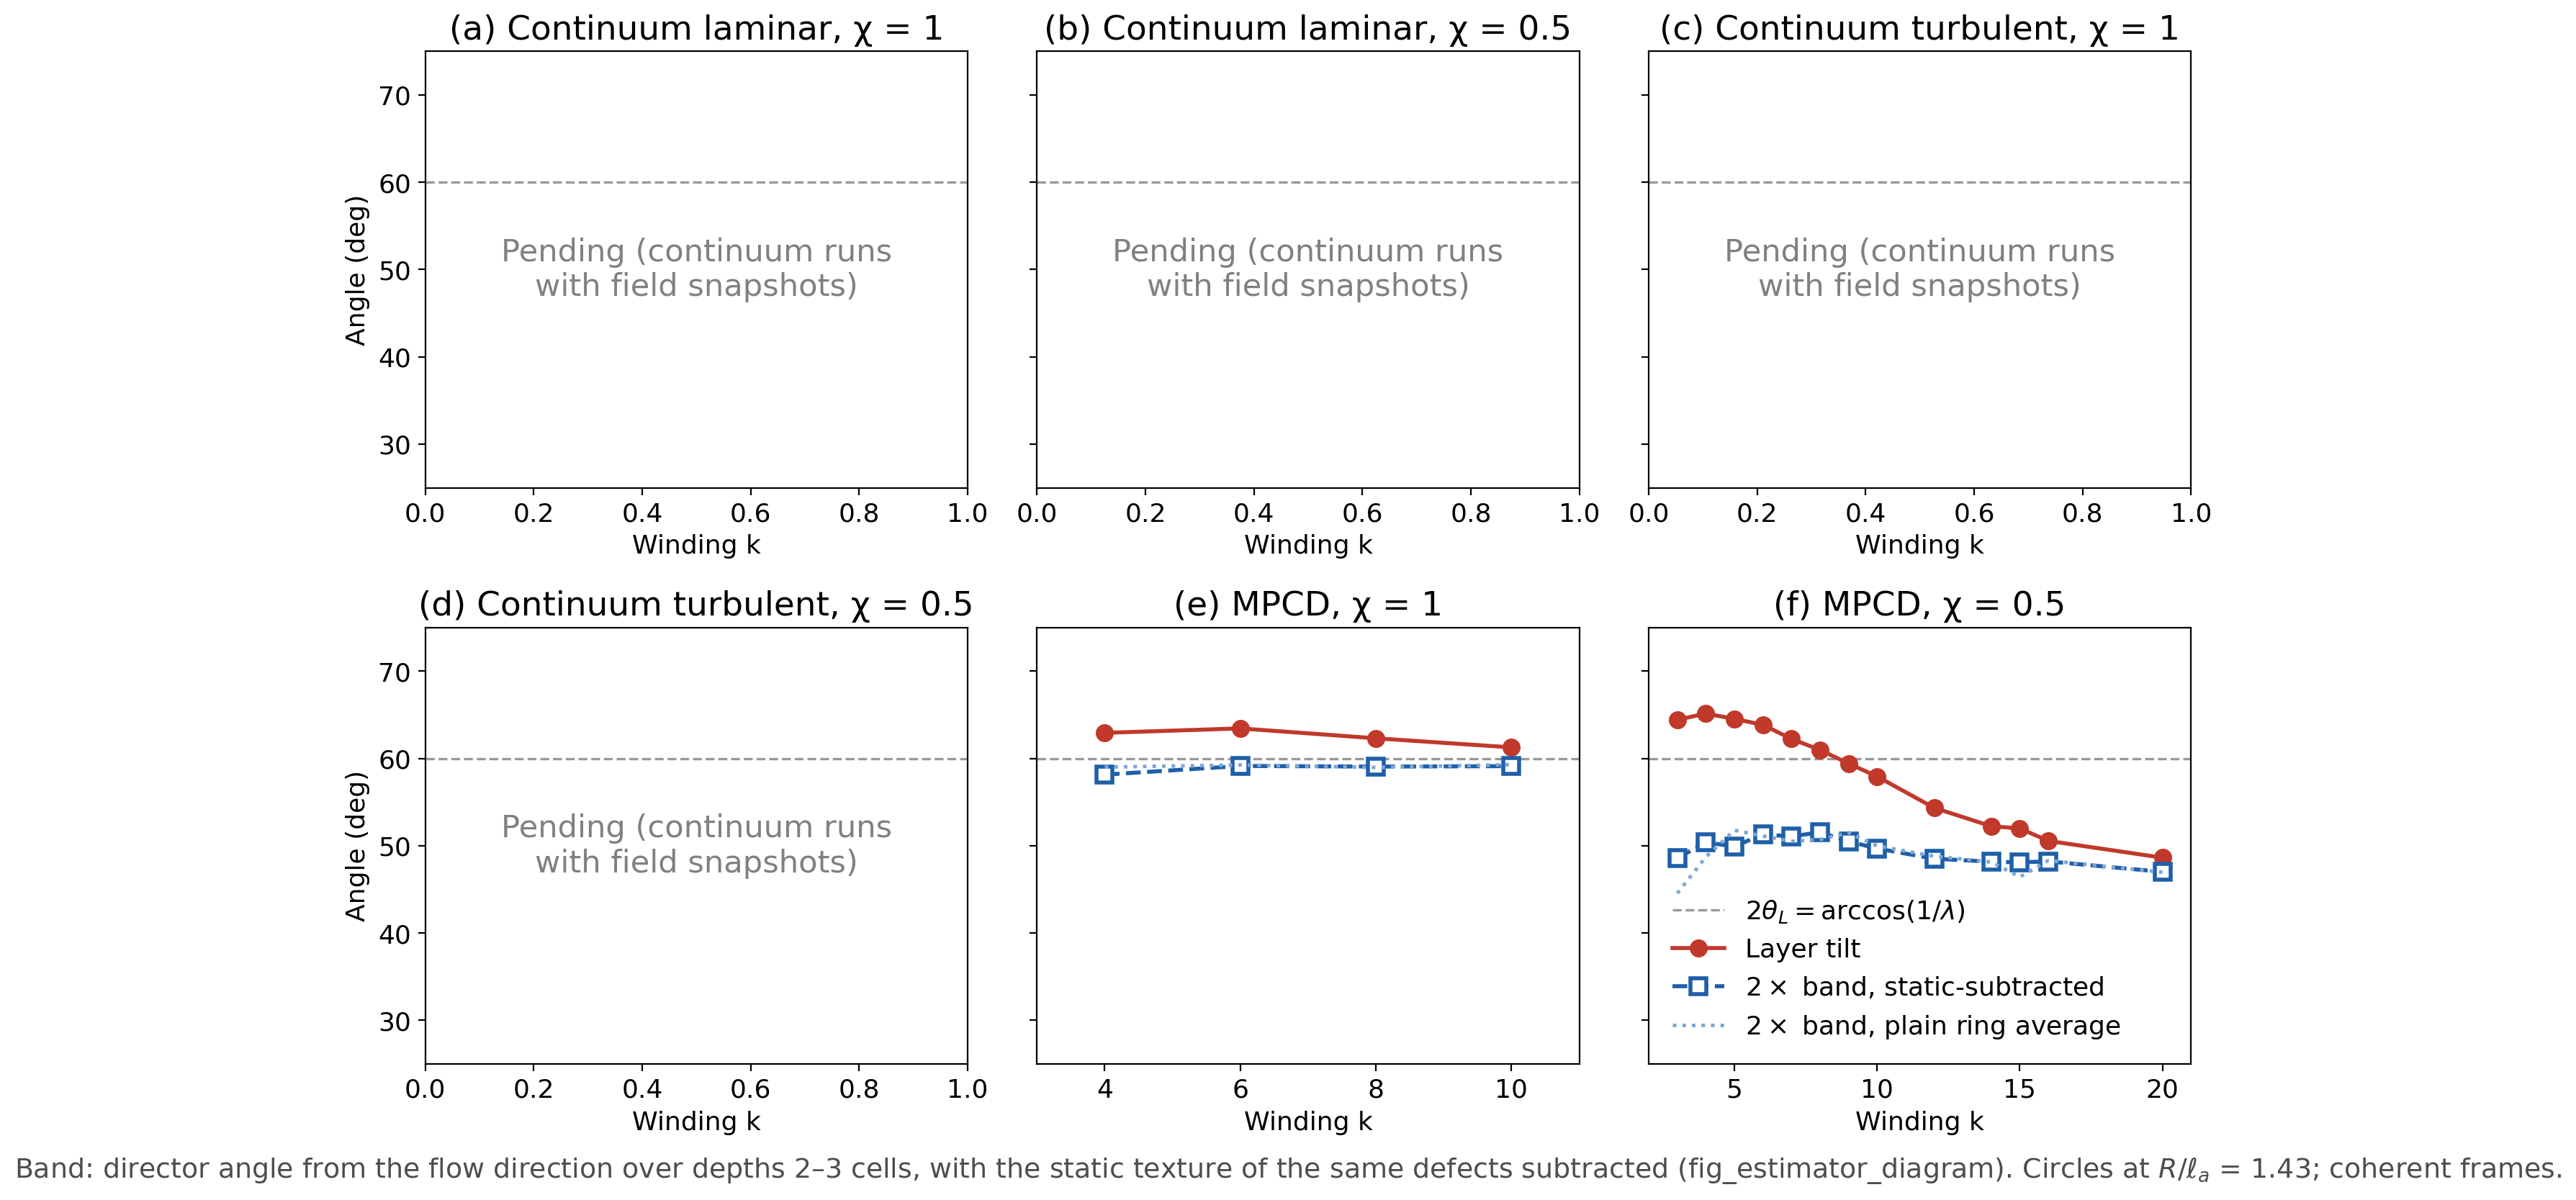

The Python source for this figure:
#!/usr/bin/env python3
"""Version 2 of fig_band_vs_tilt with the STATIC-SUBTRACTED band (user, 2026-11-24): layer tilt vs 2 alpha_corr = 2 alpha_meas - 2 alpha_static + tau_static
(static_band.py; depth window 2-3 cells, coherent frames with exactly 2k-2 wall defects), with the plain ring average 2 alpha_meas in light dotted for
comparison. Six setups as v1; values are means over seeds of per-run medians (static_band_mpcd.npy, static_band_cont.npy). Panels without data say so.
-> fig_band_vs_tilt_static.pdf/.png"""
import os, numpy as np, matplotlib
matplotlib.use("Agg"); import matplotlib.pyplot as plt
H = os.path.dirname(os.path.abspath(__file__))
D = {}
for w in ("mpcd", "cont"):
    f = os.path.join(H, f"static_band_{w}.npy")
    if os.path.exists(f): D.update(np.load(f, allow_pickle=True).item())
order = ["Continuum laminar, chi = 1", "Continuum laminar, chi = 0.5", "Continuum turbulent, chi = 1", "Continuum turbulent, chi = 0.5", "MPCD, chi = 1", "MPCD, chi = 0.5"]
fig, axs = plt.subplots(2, 3, figsize=(13.5, 8.2), sharey=True)
for ax, lab, let in zip(axs.ravel(), order, "abcdef"):
    ax.axhline(60, color="0.6", ls="--", lw=1.2, label=r"$2\theta_L = \arccos(1/\lambda)$")
    rows = sorted(D.get(lab, []))
    if rows:
        k = [r[0] for r in rows]; tau = [r[1] for r in rows]; am = [r[2] for r in rows]; corr = [r[3] for r in rows]
        ax.plot(k, tau, "o-", color="#c0392b", ms=8, lw=2, label="Layer tilt")
        ax.plot(k, corr, "s--", color="#1f5fa8", mfc="white", mew=2, ms=8, lw=2, label=r"$2\times$ band, static-subtracted")
        ax.plot(k, am, ":", color="#7fa7d6", lw=1.8, label=r"$2\times$ band, plain ring average")
        ax.set_xlim(min(k) - 1, max(k) + 1)
    else:
        ax.text(0.5, 0.5, "pending (continuum runs\nwith field snapshots)", transform=ax.transAxes, ha="center", va="center", fontsize=12, color="0.5")
    ax.set_title(f"({let}) {lab.replace('chi', chr(967))}", fontsize=13); ax.set_xlabel("Winding k"); ax.set_ylim(25, 75)
for ax in axs[:, 0]: ax.set_ylabel("Angle (deg)")
axs[1, 2].legend(loc="lower left", fontsize=10, frameon=False)
fig.text(0.5, -0.01, "Band: director angle from the flow direction over depths 2–3 cells, with the static texture of the same defects subtracted (fig_estimator_diagram). "
         r"Circles at $R/\ell_a$ = 1.43; coherent frames.", ha="center", fontsize=10.5, color="0.3")
fig.tight_layout(); fig.savefig(os.path.join(H, "fig_band_vs_tilt_static.pdf"), bbox_inches="tight"); fig.savefig(os.path.join(H, "fig_band_vs_tilt_static.png"), dpi=200, bbox_inches="tight")
